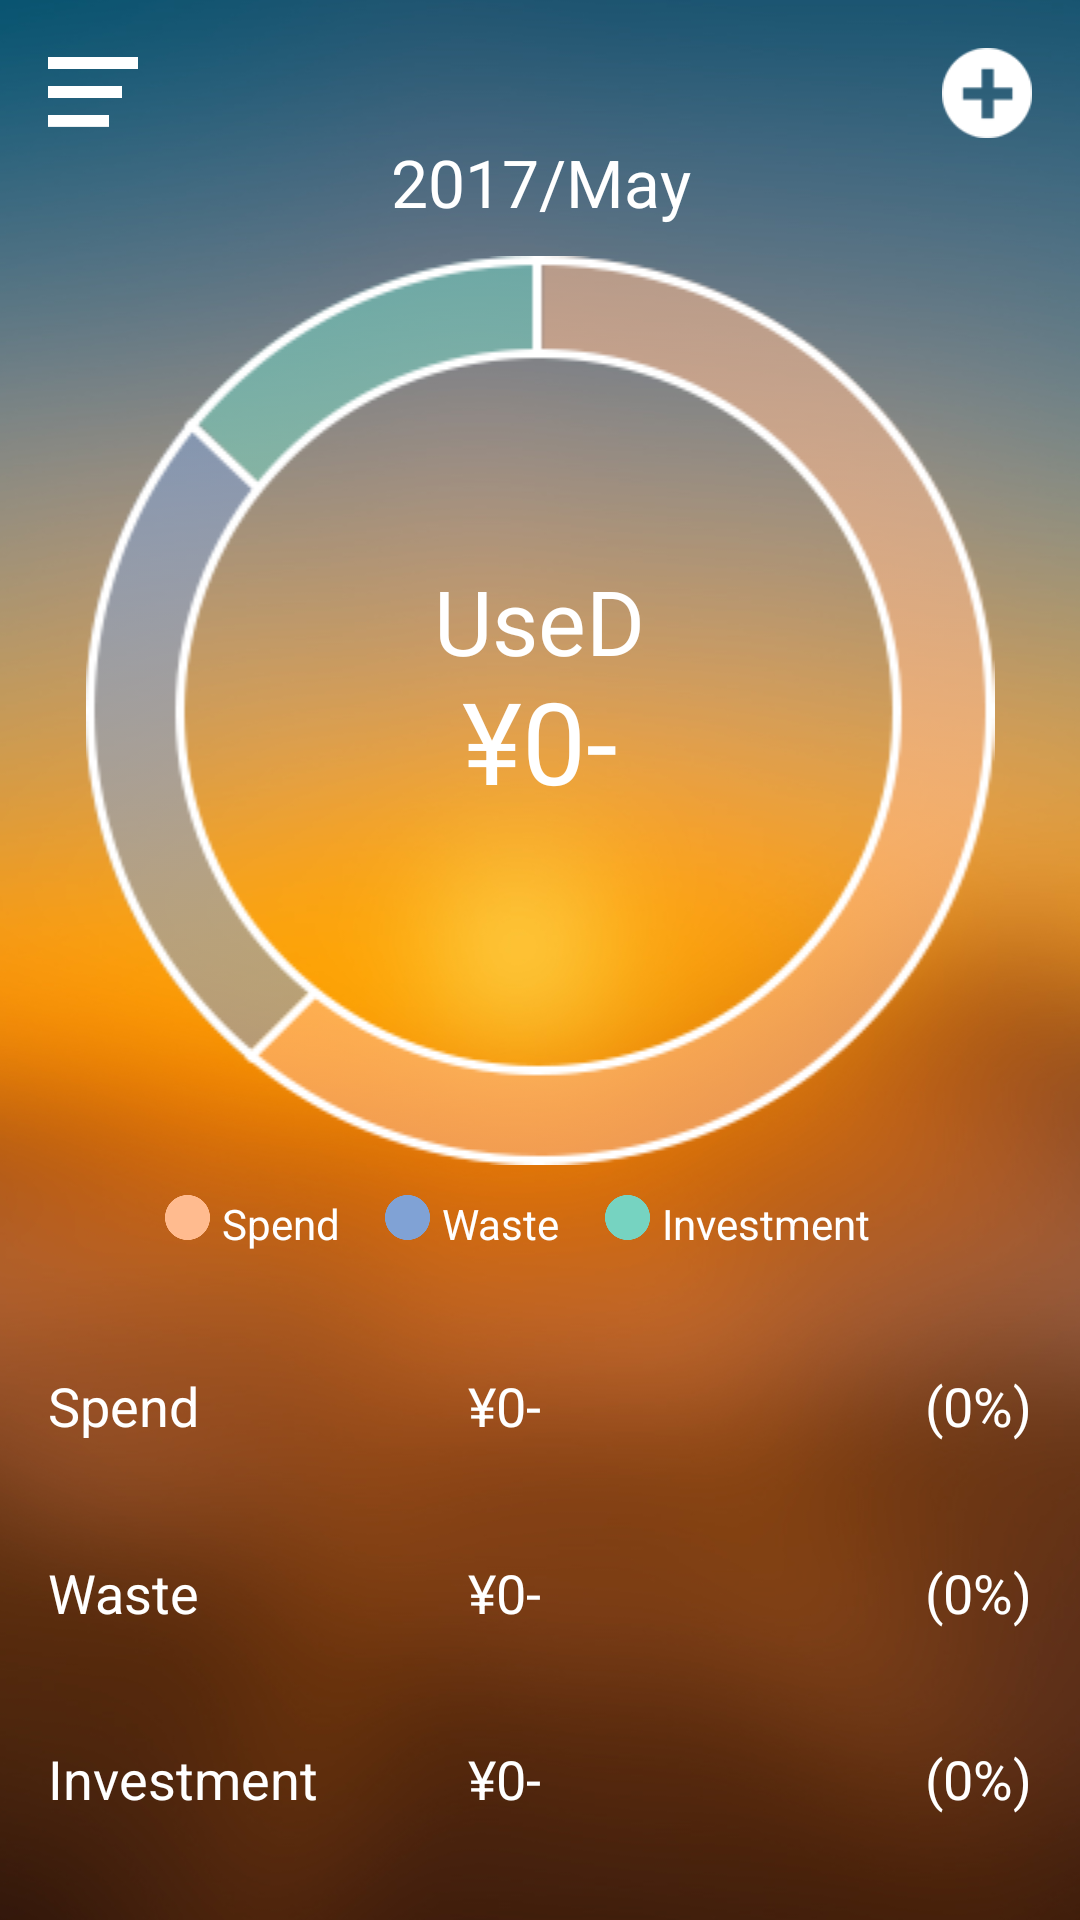

Write the Android layout XML for this screen, with the resource values it uses.
<!-- AndroidManifest.xml: application theme Theme.AppCompat.Light.NoActionBar.FullScreen -->
<!-- res/layout/activity_main.xml -->
<?xml version="1.0" encoding="utf-8"?>
<android.support.v4.widget.DrawerLayout
  xmlns:android="http://schemas.android.com/apk/res/android"
  xmlns:app="http://schemas.android.com/apk/res-auto"
  xmlns:tools="http://schemas.android.com/tools"
  android:id="@+id/my_drawer"
  android:layout_width="match_parent"
  android:layout_height="match_parent"
  tools:context="com.example.yufroms.used.MainActivity">
  <LinearLayout
    android:layout_width="match_parent"
    android:layout_height="match_parent"
    android:orientation="vertical"
    android:padding="16dp"
    android:background="@mipmap/bg">
    <LinearLayout
      android:orientation="vertical"
      android:layout_width="match_parent"
      android:layout_height="wrap_content">
      <RelativeLayout
        android:layout_width="wrap_content"
        android:layout_height="30dp">
        <ImageButton
          android:layout_width="30dp"
          android:layout_height="wrap_content"
          android:background="@drawable/hbtn"
          android:layout_alignParentTop="true"
          android:layout_alignParentLeft="true"
          android:id="@+id/h_btn"/>
        <ImageButton
          android:layout_width="30dp"
          android:layout_height="wrap_content"
          android:background="@drawable/add_btn"
          android:layout_alignParentTop="true"
          android:layout_alignParentRight="true"
          android:id="@+id/add_btn"/>
      </RelativeLayout>
      <TextView
        android:layout_width="match_parent"
        android:layout_height="wrap_content"
        android:text="2017/May"
        android:textColor="#fff"
        android:gravity="center_horizontal"
        android:textAppearance="?android:attr/textAppearanceLarge"
        android:id="@+id/date"/>
      <FrameLayout
        android:orientation="vertical"
        android:layout_width="match_parent"
        android:layout_height="wrap_content"
        android:paddingTop="10dp"
        android:id="@+id/grahp_area">
        <ImageView
          android:layout_width="match_parent"
          android:layout_height="match_parent"
          android:src="@drawable/graph"
          android:gravity="center_horizontal"
          android:id="@+id/graph"/>
        <TextView
          android:layout_width="wrap_content"
          android:layout_height="match_parent"
          android:text="UseD"
          android:textColor="#fff"
          android:textSize="30sp"
          android:layout_gravity="center_horizontal"
          android:gravity="center_vertical"
          android:layout_marginBottom="60dp"/>
        <TextView
          android:layout_width="wrap_content"
          android:layout_height="match_parent"
          android:text="¥0-"
          android:textColor="#fff"
          android:textSize="38sp"
          android:layout_gravity="center_horizontal"
          android:gravity="center_vertical"
          android:layout_marginTop="20dp"
          android:id="@+id/total"/>
      </FrameLayout>
    </LinearLayout>
    <LinearLayout
      android:layout_width="wrap_content"
      android:layout_height="wrap_content"
      android:orientation="horizontal"
      android:layout_gravity="center_horizontal"
      android:paddingTop="10dp"
      android:paddingBottom="20dp">
      <LinearLayout
        android:layout_width="wrap_content"
        android:layout_height="wrap_content"
        android:orientation="horizontal">
        <ImageView
          android:layout_width="15dp"
          android:layout_height="15dp"
          android:src="@drawable/spend"/>
        <TextView
          android:layout_width="wrap_content"
          android:layout_height="wrap_content"
          android:paddingLeft="4dp"
          android:paddingRight="15dp"
          android:textColor="#fff"
          android:text="Spend"/>
      </LinearLayout>
      <LinearLayout
        android:layout_width="wrap_content"
        android:layout_height="wrap_content"
        android:orientation="horizontal">
        <ImageView
          android:layout_width="15dp"
          android:layout_height="15dp"
          android:src="@drawable/waste"/>
        <TextView
          android:layout_width="wrap_content"
          android:layout_height="wrap_content"
          android:paddingLeft="4dp"
          android:paddingRight="15dp"
          android:textColor="#fff"
          android:text="Waste"/>
      </LinearLayout>
      <LinearLayout
        android:layout_width="wrap_content"
        android:layout_height="wrap_content"
        android:orientation="horizontal">
        <ImageView
          android:layout_width="15dp"
          android:layout_height="15dp"
          android:src="@drawable/investment"/>
        <TextView
          android:layout_width="wrap_content"
          android:layout_height="wrap_content"
          android:paddingLeft="4dp"
          android:paddingRight="15dp"
          android:textColor="#fff"
          android:text="Investment"/>
      </LinearLayout>
    </LinearLayout>
    <LinearLayout
      android:layout_width="match_parent"
      android:layout_height="match_parent"
      android:layout_weight="1"
      android:orientation="vertical"
      android:gravity="center_vertical">
      <TableLayout
        android:layout_width="match_parent"
        android:layout_height="wrap_content">
        <TableRow>
          <TextView
            android:layout_width="140dp"
            android:text="Spend"
            android:textAppearance="?android:attr/textAppearanceMedium"
            android:textColor="#fff"
            />
          <TextView
            android:text="¥0-"
            android:layout_width="wrap_content"
            android:textAppearance="?android:attr/textAppearanceMedium"
            android:layout_weight="3"
            android:textColor="#fff"
            android:id="@+id/spend"/>
          <TextView
            android:text="(0%)"
            android:gravity="right"
            android:layout_width="wrap_content"
            android:textAppearance="?android:attr/textAppearanceMedium"
            android:layout_weight="1"
            android:textColor="#fff"
            android:id="@+id/spend_rate"/>
        </TableRow>
      </TableLayout>
    </LinearLayout>
    <LinearLayout
      android:layout_width="match_parent"
      android:layout_height="match_parent"
      android:layout_weight="1"
      android:orientation="vertical"
      android:gravity="center_vertical">
      <TableLayout
        android:layout_width="fill_parent"
        android:layout_height="wrap_content">
        <TableRow>
          <TextView
            android:layout_width="140dp"
            android:text="Waste"
            android:textAppearance="?android:attr/textAppearanceMedium"
            android:textColor="#fff"/>
          <TextView
            android:text="¥0-"
            android:layout_width="wrap_content"
            android:layout_weight="3"
            android:textAppearance="?android:attr/textAppearanceMedium"
            android:textColor="#fff"
            android:id="@+id/waste"/>
          <TextView
            android:text="(0%)"
            android:layout_width="wrap_content"
            android:layout_weight="1"
            android:gravity="right"
            android:textAppearance="?android:attr/textAppearanceMedium"
            android:textColor="#fff"
            android:id="@+id/waste_rate"/>
        </TableRow>
      </TableLayout>
    </LinearLayout>
    <LinearLayout
      android:layout_width="match_parent"
      android:layout_height="match_parent"
      android:layout_weight="1"
      android:orientation="vertical"
      android:gravity="center_vertical">
      <TableLayout
        android:layout_width="fill_parent"
        android:layout_height="wrap_content">
        <TableRow>
          <TextView
            android:layout_width="140dp"
            android:text="Investment"
            android:textAppearance="?android:attr/textAppearanceMedium"
            android:textColor="#fff"/>
          <TextView
            android:text="¥0-"
            android:layout_width="wrap_content"
            android:layout_weight="3"
            android:textAppearance="?android:attr/textAppearanceMedium"
            android:textColor="#fff"
            android:id="@+id/investment"/>
          <TextView
            android:text="(0%)"
            android:layout_width="wrap_content"
            android:layout_weight="1"
            android:gravity="right"
            android:textAppearance="?android:attr/textAppearanceMedium"
            android:textColor="#fff"
            android:id="@+id/investment_rate"/>
        </TableRow>
      </TableLayout>
    </LinearLayout>

  </LinearLayout>

  <android.support.design.widget.NavigationView
    android:layout_width="wrap_content"
    android:layout_height="match_parent"
    android:layout_gravity="start"
    app:headerLayout="@layout/navigation_header"
    app:menu="@menu/navigation_item"
    android:id="@+id/navigation">

  </android.support.design.widget.NavigationView>

</android.support.v4.widget.DrawerLayout>
<!-- res/layout/navigation_header.xml (included above) -->
<RelativeLayout
  xmlns:android="http://schemas.android.com/apk/res/android"
  android:layout_width="match_parent"
  android:layout_height="95dp"
  android:background="#FFB272">

  
  <ImageView
    android:id="@+id/user_icon"
    android:layout_width="100dp"
    android:layout_height="35dp"
    android:background="@drawable/logo"
    android:layout_marginTop="30dp"
    android:layout_marginLeft="15dp"/>

</RelativeLayout>
<!-- resources referenced by this layout -->
<resources>
  <!-- drawable add_btn: png bitmap (drawable, 1916 bytes) -->
  <!-- drawable graph: png bitmap (drawable, 24600 bytes) -->
  <!-- drawable hbtn: png bitmap (drawable, 3347 bytes) -->
  <!-- drawable investment: png bitmap (drawable, 3796 bytes) -->
  <!-- drawable logo: png bitmap (drawable, 13238 bytes) -->
  <!-- drawable spend: png bitmap (drawable, 3788 bytes) -->
  <!-- drawable waste: png bitmap (drawable, 3793 bytes) -->
  <!-- mipmap bg: png bitmap (mipmap-hdpi, 231302 bytes) -->
  <style name="Theme.AppCompat.Light.NoActionBar.FullScreen" parent="@style/Theme.AppCompat.Light">
      <item name="windowNoTitle">true</item>
      <item name="windowActionBar">false</item>
      <item name="android:windowFullscreen">true</item>
      <item name="android:windowContentOverlay">@null</item>
    </style>
</resources>
